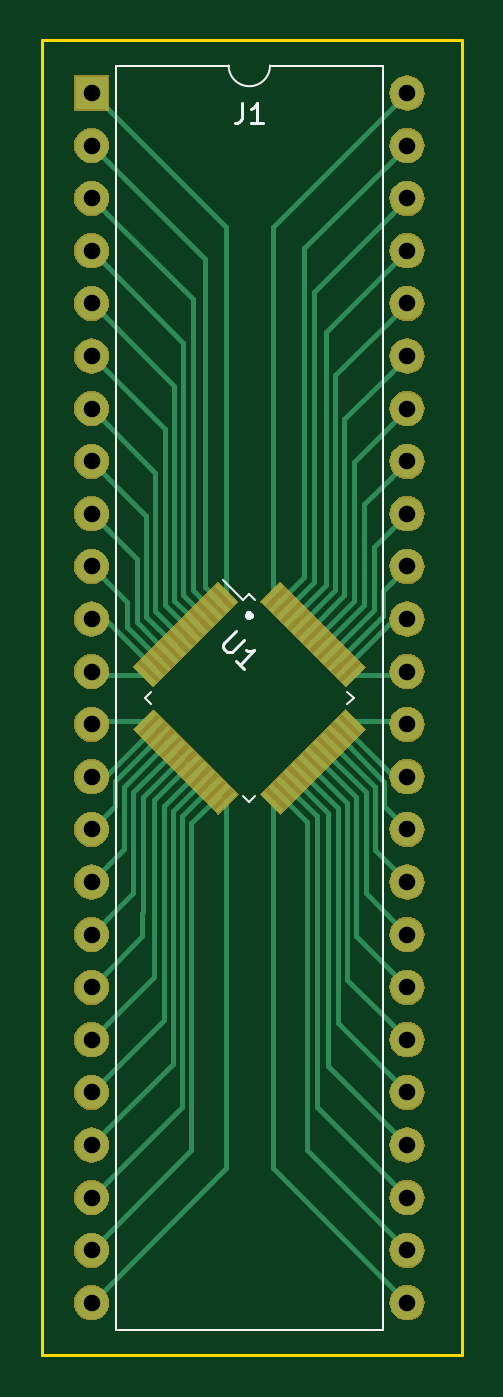
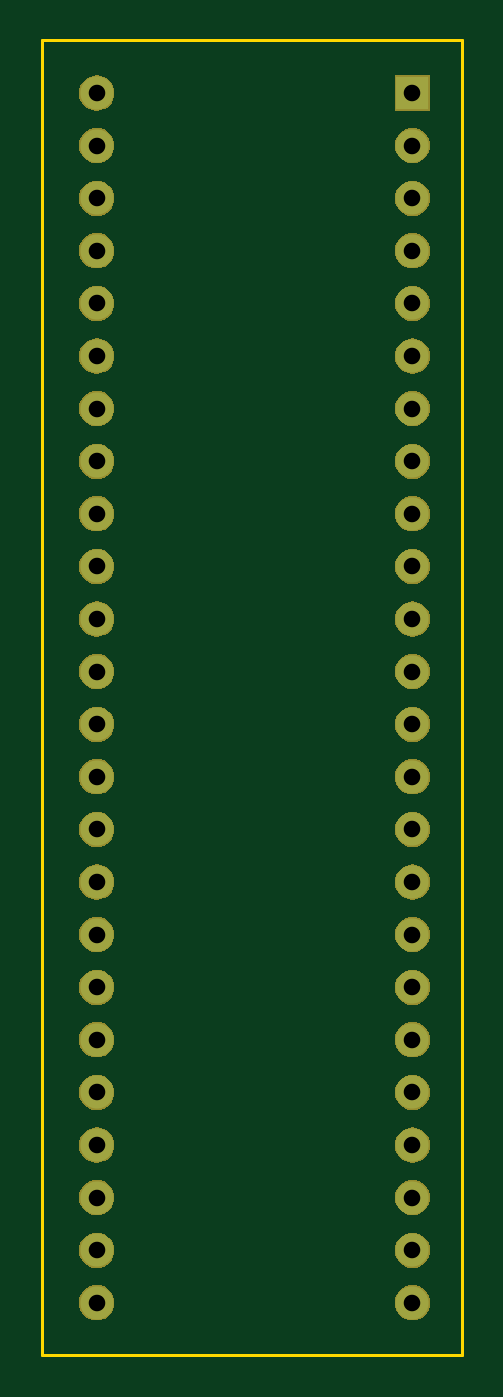
Circuit board: 8 layer files. Board 20.3 x 63.5 mm.
- bottom_copper: LQFP48-Breakout-B.Cu.gbr (3785 bytes)
- bottom_mask: LQFP48-Breakout-B.Mask.gbr (63228 bytes)
- bottom_silk: LQFP48-Breakout-B.SilkS.gbr (534 bytes)
- outline: LQFP48-Breakout-Edge.Cuts.gbr (724 bytes)
- top_copper: LQFP48-Breakout-F.Cu.gbr (26868 bytes)
- top_mask: LQFP48-Breakout-F.Mask.gbr (65668 bytes)
- top_silk: LQFP48-Breakout-F.SilkS.gbr (2364 bytes)
- drill: LQFP48-Breakout.drl (745 bytes)

=== bottom_copper: LQFP48-Breakout-B.Cu.gbr ===
G04 #@! TF.GenerationSoftware,KiCad,Pcbnew,(5.0.1-3-g963ef8bb5)*
G04 #@! TF.CreationDate,2022-07-03T20:38:46+09:00*
G04 #@! TF.ProjectId,LQFP48-Breakout,4C51465034382D427265616B6F75742E,rev?*
G04 #@! TF.SameCoordinates,Original*
G04 #@! TF.FileFunction,Copper,L2,Bot,Signal*
G04 #@! TF.FilePolarity,Positive*
%FSLAX46Y46*%
G04 Gerber Fmt 4.6, Leading zero omitted, Abs format (unit mm)*
G04 Created by KiCad (PCBNEW (5.0.1-3-g963ef8bb5)) date Sunday, 03 July 2022 at 20:38:46*
%MOMM*%
%LPD*%
G01*
G04 APERTURE LIST*
G04 #@! TA.AperFunction,ComponentPad*
%ADD10R,1.600000X1.600000*%
G04 #@! TD*
G04 #@! TA.AperFunction,ComponentPad*
%ADD11O,1.600000X1.600000*%
G04 #@! TD*
G04 APERTURE END LIST*
D10*
G04 #@! TO.P,J1,1*
G04 #@! TO.N,/A1*
X101473000Y-63500000D03*
D11*
G04 #@! TO.P,J1,25*
G04 #@! TO.N,/B24*
X116713000Y-121920000D03*
G04 #@! TO.P,J1,2*
G04 #@! TO.N,/A2*
X101473000Y-66040000D03*
G04 #@! TO.P,J1,26*
G04 #@! TO.N,/B23*
X116713000Y-119380000D03*
G04 #@! TO.P,J1,3*
G04 #@! TO.N,/A3*
X101473000Y-68580000D03*
G04 #@! TO.P,J1,27*
G04 #@! TO.N,/B22*
X116713000Y-116840000D03*
G04 #@! TO.P,J1,4*
G04 #@! TO.N,/A4*
X101473000Y-71120000D03*
G04 #@! TO.P,J1,28*
G04 #@! TO.N,/B21*
X116713000Y-114300000D03*
G04 #@! TO.P,J1,5*
G04 #@! TO.N,/A5*
X101473000Y-73660000D03*
G04 #@! TO.P,J1,29*
G04 #@! TO.N,/B20*
X116713000Y-111760000D03*
G04 #@! TO.P,J1,6*
G04 #@! TO.N,/A6*
X101473000Y-76200000D03*
G04 #@! TO.P,J1,30*
G04 #@! TO.N,/B19*
X116713000Y-109220000D03*
G04 #@! TO.P,J1,7*
G04 #@! TO.N,/A7*
X101473000Y-78740000D03*
G04 #@! TO.P,J1,31*
G04 #@! TO.N,/B18*
X116713000Y-106680000D03*
G04 #@! TO.P,J1,8*
G04 #@! TO.N,/A8*
X101473000Y-81280000D03*
G04 #@! TO.P,J1,32*
G04 #@! TO.N,/B17*
X116713000Y-104140000D03*
G04 #@! TO.P,J1,9*
G04 #@! TO.N,/A9*
X101473000Y-83820000D03*
G04 #@! TO.P,J1,33*
G04 #@! TO.N,/B16*
X116713000Y-101600000D03*
G04 #@! TO.P,J1,10*
G04 #@! TO.N,/A10*
X101473000Y-86360000D03*
G04 #@! TO.P,J1,34*
G04 #@! TO.N,/B15*
X116713000Y-99060000D03*
G04 #@! TO.P,J1,11*
G04 #@! TO.N,/A11*
X101473000Y-88900000D03*
G04 #@! TO.P,J1,35*
G04 #@! TO.N,/B14*
X116713000Y-96520000D03*
G04 #@! TO.P,J1,12*
G04 #@! TO.N,/A12*
X101473000Y-91440000D03*
G04 #@! TO.P,J1,36*
G04 #@! TO.N,/B13*
X116713000Y-93980000D03*
G04 #@! TO.P,J1,13*
G04 #@! TO.N,/A13*
X101473000Y-93980000D03*
G04 #@! TO.P,J1,37*
G04 #@! TO.N,/B12*
X116713000Y-91440000D03*
G04 #@! TO.P,J1,14*
G04 #@! TO.N,/A14*
X101473000Y-96520000D03*
G04 #@! TO.P,J1,38*
G04 #@! TO.N,/B11*
X116713000Y-88900000D03*
G04 #@! TO.P,J1,15*
G04 #@! TO.N,/A15*
X101473000Y-99060000D03*
G04 #@! TO.P,J1,39*
G04 #@! TO.N,/B10*
X116713000Y-86360000D03*
G04 #@! TO.P,J1,16*
G04 #@! TO.N,/A16*
X101473000Y-101600000D03*
G04 #@! TO.P,J1,40*
G04 #@! TO.N,/B9*
X116713000Y-83820000D03*
G04 #@! TO.P,J1,17*
G04 #@! TO.N,/A17*
X101473000Y-104140000D03*
G04 #@! TO.P,J1,41*
G04 #@! TO.N,/B8*
X116713000Y-81280000D03*
G04 #@! TO.P,J1,18*
G04 #@! TO.N,/A18*
X101473000Y-106680000D03*
G04 #@! TO.P,J1,42*
G04 #@! TO.N,/B7*
X116713000Y-78740000D03*
G04 #@! TO.P,J1,19*
G04 #@! TO.N,/A19*
X101473000Y-109220000D03*
G04 #@! TO.P,J1,43*
G04 #@! TO.N,/B6*
X116713000Y-76200000D03*
G04 #@! TO.P,J1,20*
G04 #@! TO.N,/A20*
X101473000Y-111760000D03*
G04 #@! TO.P,J1,44*
G04 #@! TO.N,/B5*
X116713000Y-73660000D03*
G04 #@! TO.P,J1,21*
G04 #@! TO.N,/A21*
X101473000Y-114300000D03*
G04 #@! TO.P,J1,45*
G04 #@! TO.N,/B4*
X116713000Y-71120000D03*
G04 #@! TO.P,J1,22*
G04 #@! TO.N,/A22*
X101473000Y-116840000D03*
G04 #@! TO.P,J1,46*
G04 #@! TO.N,/B3*
X116713000Y-68580000D03*
G04 #@! TO.P,J1,23*
G04 #@! TO.N,/A23*
X101473000Y-119380000D03*
G04 #@! TO.P,J1,47*
G04 #@! TO.N,/B2*
X116713000Y-66040000D03*
G04 #@! TO.P,J1,24*
G04 #@! TO.N,/A24*
X101473000Y-121920000D03*
G04 #@! TO.P,J1,48*
G04 #@! TO.N,/B1*
X116713000Y-63500000D03*
G04 #@! TD*
M02*

=== bottom_mask: LQFP48-Breakout-B.Mask.gbr (63228 bytes, source omitted) ===
=== bottom_silk: LQFP48-Breakout-B.SilkS.gbr ===
G04 #@! TF.GenerationSoftware,KiCad,Pcbnew,(5.0.1-3-g963ef8bb5)*
G04 #@! TF.CreationDate,2022-07-03T20:38:46+09:00*
G04 #@! TF.ProjectId,LQFP48-Breakout,4C51465034382D427265616B6F75742E,rev?*
G04 #@! TF.SameCoordinates,Original*
G04 #@! TF.FileFunction,Legend,Bot*
G04 #@! TF.FilePolarity,Positive*
%FSLAX46Y46*%
G04 Gerber Fmt 4.6, Leading zero omitted, Abs format (unit mm)*
G04 Created by KiCad (PCBNEW (5.0.1-3-g963ef8bb5)) date Sunday, 03 July 2022 at 20:38:46*
%MOMM*%
%LPD*%
G01*
G04 APERTURE LIST*
G04 APERTURE END LIST*
M02*

=== outline: LQFP48-Breakout-Edge.Cuts.gbr ===
G04 #@! TF.GenerationSoftware,KiCad,Pcbnew,(5.0.1-3-g963ef8bb5)*
G04 #@! TF.CreationDate,2022-07-03T20:38:46+09:00*
G04 #@! TF.ProjectId,LQFP48-Breakout,4C51465034382D427265616B6F75742E,rev?*
G04 #@! TF.SameCoordinates,Original*
G04 #@! TF.FileFunction,Profile,NP*
%FSLAX46Y46*%
G04 Gerber Fmt 4.6, Leading zero omitted, Abs format (unit mm)*
G04 Created by KiCad (PCBNEW (5.0.1-3-g963ef8bb5)) date Sunday, 03 July 2022 at 20:38:46*
%MOMM*%
%LPD*%
G01*
G04 APERTURE LIST*
%ADD10C,0.150000*%
G04 APERTURE END LIST*
D10*
X99060000Y-124460000D02*
X99060000Y-60960000D01*
X119380000Y-124460000D02*
X99060000Y-124460000D01*
X119380000Y-60960000D02*
X119380000Y-124460000D01*
X99060000Y-60960000D02*
X119380000Y-60960000D01*
M02*

=== top_copper: LQFP48-Breakout-F.Cu.gbr (26868 bytes, source omitted) ===
=== top_mask: LQFP48-Breakout-F.Mask.gbr (65668 bytes, source omitted) ===
=== top_silk: LQFP48-Breakout-F.SilkS.gbr ===
G04 #@! TF.GenerationSoftware,KiCad,Pcbnew,(5.0.1-3-g963ef8bb5)*
G04 #@! TF.CreationDate,2022-07-03T20:38:46+09:00*
G04 #@! TF.ProjectId,LQFP48-Breakout,4C51465034382D427265616B6F75742E,rev?*
G04 #@! TF.SameCoordinates,Original*
G04 #@! TF.FileFunction,Legend,Top*
G04 #@! TF.FilePolarity,Positive*
%FSLAX46Y46*%
G04 Gerber Fmt 4.6, Leading zero omitted, Abs format (unit mm)*
G04 Created by KiCad (PCBNEW (5.0.1-3-g963ef8bb5)) date Sunday, 03 July 2022 at 20:38:46*
%MOMM*%
%LPD*%
G01*
G04 APERTURE LIST*
%ADD10C,0.300000*%
%ADD11C,0.120000*%
%ADD12C,0.150000*%
G04 APERTURE END LIST*
D10*
X109093000Y-88673714D02*
X109164428Y-88745142D01*
X109093000Y-88816571D01*
X109021571Y-88745142D01*
X109093000Y-88673714D01*
X109093000Y-88816571D01*
D11*
G04 #@! TO.C,J1*
X110093000Y-62170000D02*
G75*
G02X108093000Y-62170000I-1000000J0D01*
G01*
X108093000Y-62170000D02*
X102633000Y-62170000D01*
X102633000Y-62170000D02*
X102633000Y-123250000D01*
X102633000Y-123250000D02*
X115553000Y-123250000D01*
X115553000Y-123250000D02*
X115553000Y-62170000D01*
X115553000Y-62170000D02*
X110093000Y-62170000D01*
G04 #@! TO.C,U1*
X114127600Y-92710000D02*
X113830615Y-93006985D01*
X109093000Y-97744600D02*
X109389985Y-97447615D01*
X104058400Y-92710000D02*
X104355385Y-92413015D01*
X109093000Y-87675400D02*
X109389985Y-87972385D01*
X109093000Y-97744600D02*
X108796015Y-97447615D01*
X114127600Y-92710000D02*
X113830615Y-92413015D01*
X108796015Y-87972385D02*
X107820208Y-86996577D01*
X109093000Y-87675400D02*
X108796015Y-87972385D01*
X104058400Y-92710000D02*
X104355385Y-93006985D01*
G04 #@! TO.C,J1*
D12*
X108759666Y-63968380D02*
X108759666Y-64682666D01*
X108712047Y-64825523D01*
X108616809Y-64920761D01*
X108473952Y-64968380D01*
X108378714Y-64968380D01*
X109759666Y-64968380D02*
X109188238Y-64968380D01*
X109473952Y-64968380D02*
X109473952Y-63968380D01*
X109378714Y-64111238D01*
X109283476Y-64206476D01*
X109188238Y-64254095D01*
G04 #@! TO.C,U1*
X108433477Y-89498026D02*
X107861057Y-90070446D01*
X107827385Y-90171461D01*
X107827385Y-90238805D01*
X107861057Y-90339820D01*
X107995744Y-90474507D01*
X108096759Y-90508179D01*
X108164103Y-90508179D01*
X108265118Y-90474507D01*
X108837538Y-89902087D01*
X108837538Y-91316301D02*
X108433477Y-90912240D01*
X108635507Y-91114270D02*
X109342614Y-90407164D01*
X109174255Y-90440835D01*
X109039568Y-90440835D01*
X108938553Y-90407164D01*
G04 #@! TD*
M02*

=== drill: LQFP48-Breakout.drl ===
M48
;DRILL file {KiCad (5.0.1-3-g963ef8bb5)} date Sunday, 03 July 2022 at 20:38:52
;FORMAT={-:-/ absolute / inch / decimal}
FMAT,2
INCH,TZ
T1C0.0315
%
G90
G05
M72
T1
X3.995Y-2.5
X3.995Y-2.6
X3.995Y-2.7
X3.995Y-2.8
X3.995Y-2.9
X3.995Y-3.
X3.995Y-3.1
X3.995Y-3.2
X3.995Y-3.3
X3.995Y-3.4
X3.995Y-3.5
X3.995Y-3.6
X3.995Y-3.7
X3.995Y-3.8
X3.995Y-3.9
X3.995Y-4.
X3.995Y-4.1
X3.995Y-4.2
X3.995Y-4.3
X3.995Y-4.4
X3.995Y-4.5
X3.995Y-4.6
X3.995Y-4.7
X3.995Y-4.8
X4.595Y-2.5
X4.595Y-2.6
X4.595Y-2.7
X4.595Y-2.8
X4.595Y-2.9
X4.595Y-3.
X4.595Y-3.1
X4.595Y-3.2
X4.595Y-3.3
X4.595Y-3.4
X4.595Y-3.5
X4.595Y-3.6
X4.595Y-3.7
X4.595Y-3.8
X4.595Y-3.9
X4.595Y-4.
X4.595Y-4.1
X4.595Y-4.2
X4.595Y-4.3
X4.595Y-4.4
X4.595Y-4.5
X4.595Y-4.6
X4.595Y-4.7
X4.595Y-4.8
T0
M30

